Run: headless pygame with SDL's dummy video driver; simulated clock (each Clock.tick advances the game by its frame time, no real sleeping); random seed 0; keys injected as events and as key.get_pressed() state; mouse plan: one left click at the window centre at the start of phase 2, then a move to the lower-right quarter at the start of phase 3.
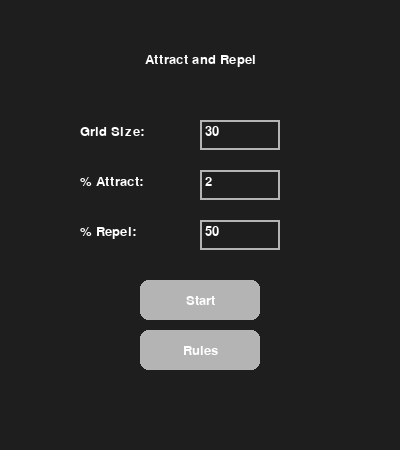
Frame 1 of 4 · flips 1–60 · no input
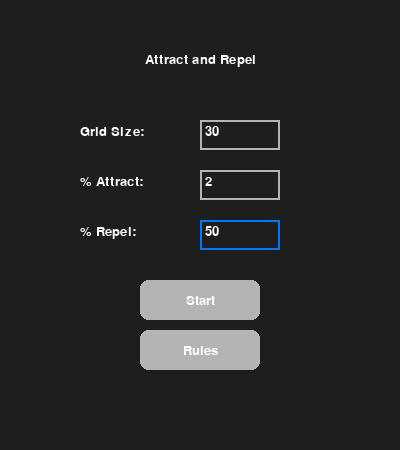
Frame 2 of 4 · flips 61–180 · clicked the window centre · tapped SPACE, RETURN · held RIGHT (→), D
Frame 3 of 4 · flips 181–300 · moved the mouse to the lower-right quarter · held DOWN (↓), S · screen unchanged from frame 2, image omitted
Frame 4 of 4 · flips 301–420 · held LEFT (←), A, UP (↑), W · screen unchanged from frame 3, image omitted

The pygame program that drew these frames:

import pygame
import sys
import random
import math

# ---------------- Cellular Automata Core ---------------- #

def get_zero_grid(n):
    return [[0]*n for _ in range(n)]

def generate_random_grid(n, repel_percent, attract_percent):
    grid = []
    for _ in range(n):
        row = []
        for _ in range(n):
            rand = random.randint(1, 100)
            if rand <= repel_percent:              # repel (red)
                row.append(-1)
            elif rand <= repel_percent + attract_percent:  # attract (black)
                row.append(1)
            else:
                row.append(0)
        grid.append(row)
    return grid

def get_angle(grid, x, y, mult):
    dx = [-1,0,1,-1,1,-1,0,1]
    dy = [-1,-1,-1,0,0,1,1,1]
    vx = vy = 0
    for i in range(8):
        nx = (x+dx[i])%len(grid)
        ny = (y+dy[i])%len(grid)
        vx += dx[i]*mult*abs(grid[nx][ny])
        vy += dy[i]*mult*abs(grid[nx][ny])
    if vx==0 and vy==0:
        return None
    ang = math.degrees(math.atan2(-vy, vx))
    return ang+360 if ang<0 else ang

def get_neighbors_at_angle(x, y, size, angle):
    dx = [-1,0,1,-1,1,-1,0,1]
    dy = [-1,-1,-1,0,0,1,1,1]
    nbs=[]
    for i in range(8):
        nx=(x+dx[i])%size
        ny=(y+dy[i])%size
        ang_n=math.degrees(math.atan2(dy[i],-dx[i]))
        ang_n=ang_n+360 if ang_n<0 else ang_n
        if abs((ang_n-angle+180)%360-180)<45:
            nbs.append((ny,nx))
    return nbs

def next_step(grid):
    n=len(grid)
    new=get_zero_grid(n)
    for x in range(n):
        for y in range(n):
            if grid[x][y]!=0:
                ang=get_angle(grid,x,y,grid[x][y])
                if ang is not None:
                    nbs=get_neighbors_at_angle(x,y,n,ang)
                    for ny,nx in nbs:
                        new[nx][ny]+=grid[x][y]
    for i in range(n):
        for j in range(n):
            new[i][j]=1 if new[i][j]>0 else -1 if new[i][j]<0 else 0
    return new

# ---------------- Pygame UI ---------------- #

pygame.init()
FONT=pygame.font.SysFont("arial",20)
CELL_SIZE=20
FPS=15

WHITE=(255,255,255)
BLACK=(0,0,0)
RED=(255,0,0)
GRAY=(180,180,180)
BLUE=(0,120,255)
BG=(30,30,30)

def draw_button(screen,rect,text,active=False):
    pygame.draw.rect(screen,BLUE if active else GRAY,rect,border_radius=8)
    label=FONT.render(text,True,WHITE)
    screen.blit(label,label.get_rect(center=rect.center))

def draw_grid(screen,grid):
    n=len(grid)
    for y in range(n):
        for x in range(n):
            val=grid[y][x]
            color=WHITE if val==0 else BLACK if val==1 else RED
            pygame.draw.rect(screen,color,(x*CELL_SIZE,y*CELL_SIZE,CELL_SIZE-1,CELL_SIZE-1))

class InputBox:
    def __init__(self,x,y,w,h,text=''):
        self.rect=pygame.Rect(x,y,w,h)
        self.color_inactive=GRAY
        self.color_active=BLUE
        self.color=self.color_inactive
        self.text=text
        self.txt_surface=FONT.render(text,True,WHITE)
        self.active=False
    def handle_event(self,event):
        if event.type==pygame.MOUSEBUTTONDOWN:
            self.active=self.rect.collidepoint(event.pos)
            self.color=self.color_active if self.active else self.color_inactive
        if event.type==pygame.KEYDOWN and self.active:
            if event.key==pygame.K_RETURN:
                self.active=False
                self.color=self.color_inactive
            elif event.key==pygame.K_BACKSPACE:
                self.text=self.text[:-1]
            elif event.unicode.isdigit():
                self.text+=event.unicode
            self.txt_surface=FONT.render(self.text,True,WHITE)
    def draw(self,screen):
        screen.blit(self.txt_surface,(self.rect.x+5,self.rect.y+5))
        pygame.draw.rect(screen,self.color,self.rect,2)
    def get_value(self,default):
        try:
            val=int(self.text)
            return max(1,min(val,1000))
        except:
            return default

# ---------------- Rules Page ---------------- #

RULES_TEXT = [
    "Cell States:",
    "- Empty (0) : no effect",
    "- Attract (1) : pulls neighbors",
    "- Repel (-1) : pushes neighbors",
    "",
    "Neighborhood:",
    "- Each cell interacts with 8 surrounding neighbors",
    "- Grid wraps around edges",
    "",
    "Step Update Rules:",
    "1. Compute Influence Vector",
    "   - For each cell, sum vectors from its 8 neighbors:",
    "     * dx, dy = neighbor offsets",
    "     * neighbor value = 1 (Attract), -1 (Repel), 0 (Empty)",
    "     * Multiply offsets by neighbor value and cell state",
    "   - Sum all contributions to get the cell's influence vector",
    "   - Direction gives dominant influence",
    "2. Select Target Neighbors",
    "   - Sector = 1 neighbor; between sectors = 2 neighbors",
    "3. Apply Influence",
    "   - Add +1/-1 to selected neighbor(s)",
    "4. Resolve New States",
    "   - Cells with positive values become Attract cells",
    "   - Cells with negative values become Repel cells",
    "   - Cells with zero value become Empty cells"
]


def show_rules():
    screen_width, screen_height = 600, 730  # increased height
    screen = pygame.display.set_mode((screen_width, screen_height))
    pygame.display.set_caption("Rules")
    
    line_height = 25
    margin_top = 20
    bottom_margin = 60  # reserve space for back button
    btn_height = 30
    btn_back = pygame.Rect((screen_width-100)//2, screen_height - bottom_margin + 10, 100, btn_height)
    
    running = True
    while running:
        for event in pygame.event.get():
            if event.type == pygame.QUIT:
                pygame.quit()
                sys.exit()
            if event.type == pygame.MOUSEBUTTONDOWN and btn_back.collidepoint(event.pos):
                running = False
        
        screen.fill(BG)
        y = margin_top
        for line in RULES_TEXT:
            if y + line_height < screen_height - bottom_margin:
                screen.blit(FONT.render(line, True, WHITE), (20, y))
                y += line_height
        draw_button(screen, btn_back, "Back")
        pygame.display.flip()


# ---------------- Menu ---------------- #

def menu():
    screen=pygame.display.set_mode((400,450))
    pygame.display.set_caption("Attract and Repel - Menu")

    grid_box=InputBox(200,120,80,30,"30")
    repel_box=InputBox(200,170,80,30,"2")
    attract_box=InputBox(200,220,80,30,"50")
    boxes=[grid_box,repel_box,attract_box]

    start_btn=pygame.Rect(140,280,120,40)
    rules_btn=pygame.Rect(140,330,120,40)

    while True:
        screen.fill(BG)

        # Title
        title_surf = FONT.render("Attract and Repel", True, WHITE)
        screen.blit(title_surf, title_surf.get_rect(center=(200, 60)))

        screen.blit(FONT.render("Grid Size:",True,WHITE),(80,125))
        screen.blit(FONT.render("% Attract:",True,WHITE),(80,175))
        screen.blit(FONT.render("% Repel:",True,WHITE),(80,225))
        for box in boxes: box.draw(screen)
        draw_button(screen,start_btn,"Start")
        draw_button(screen,rules_btn,"Rules")
        pygame.display.flip()

        for event in pygame.event.get():
            if event.type==pygame.QUIT:
                pygame.quit();sys.exit()
            for box in boxes: box.handle_event(event)
            if event.type==pygame.MOUSEBUTTONDOWN:
                if start_btn.collidepoint(event.pos):
                    g=grid_box.get_value(30)
                    r=repel_box.get_value(2)
                    a=attract_box.get_value(50)
                    return g,r,a
                elif rules_btn.collidepoint(event.pos):
                    show_rules()
                    screen=pygame.display.set_mode((400,450))  # reset menu size


# ---------------- Simulation ---------------- #

def run_simulation():
    while True:
        size,r,a=menu()
        grid=generate_random_grid(size,r,a)
        width,height=size*CELL_SIZE,size*CELL_SIZE+60
        screen=pygame.display.set_mode((width,height))
        pygame.display.set_caption("Attract and Repel")

        paused=True
        clock=pygame.time.Clock()
        btn_play=pygame.Rect(20,height-50,80,30)
        btn_step=pygame.Rect(120,height-50,80,30)
        btn_restart=pygame.Rect(220,height-50,100,30)
        btn_menu=pygame.Rect(340,height-50,100,30)

        running=True
        while running:
            for event in pygame.event.get():
                if event.type==pygame.QUIT:
                    pygame.quit();sys.exit()
                if event.type==pygame.MOUSEBUTTONDOWN:
                    if btn_play.collidepoint(event.pos):
                        paused=not paused
                    elif btn_step.collidepoint(event.pos) and paused:
                        grid=next_step(grid)
                    elif btn_restart.collidepoint(event.pos):
                        grid=generate_random_grid(size,r,a)
                    elif btn_menu.collidepoint(event.pos):
                        running=False
                    elif paused:
                        mx,my=event.pos
                        if my<size*CELL_SIZE:
                            cx,cy=mx//CELL_SIZE,my//CELL_SIZE
                            grid[cy][cx]={0:1,1:-1,-1:0}[grid[cy][cx]]

            if not paused:
                grid=next_step(grid)

            screen.fill(BG)
            draw_grid(screen,grid)
            draw_button(screen,btn_play,"Pause" if not paused else "Play",active=True)
            draw_button(screen,btn_step,"Step")
            draw_button(screen,btn_restart,"Restart")
            draw_button(screen,btn_menu,"Menu")
            pygame.display.flip()
            clock.tick(FPS)

# ---------------- Run ---------------- #
if __name__=="__main__":
    run_simulation()
